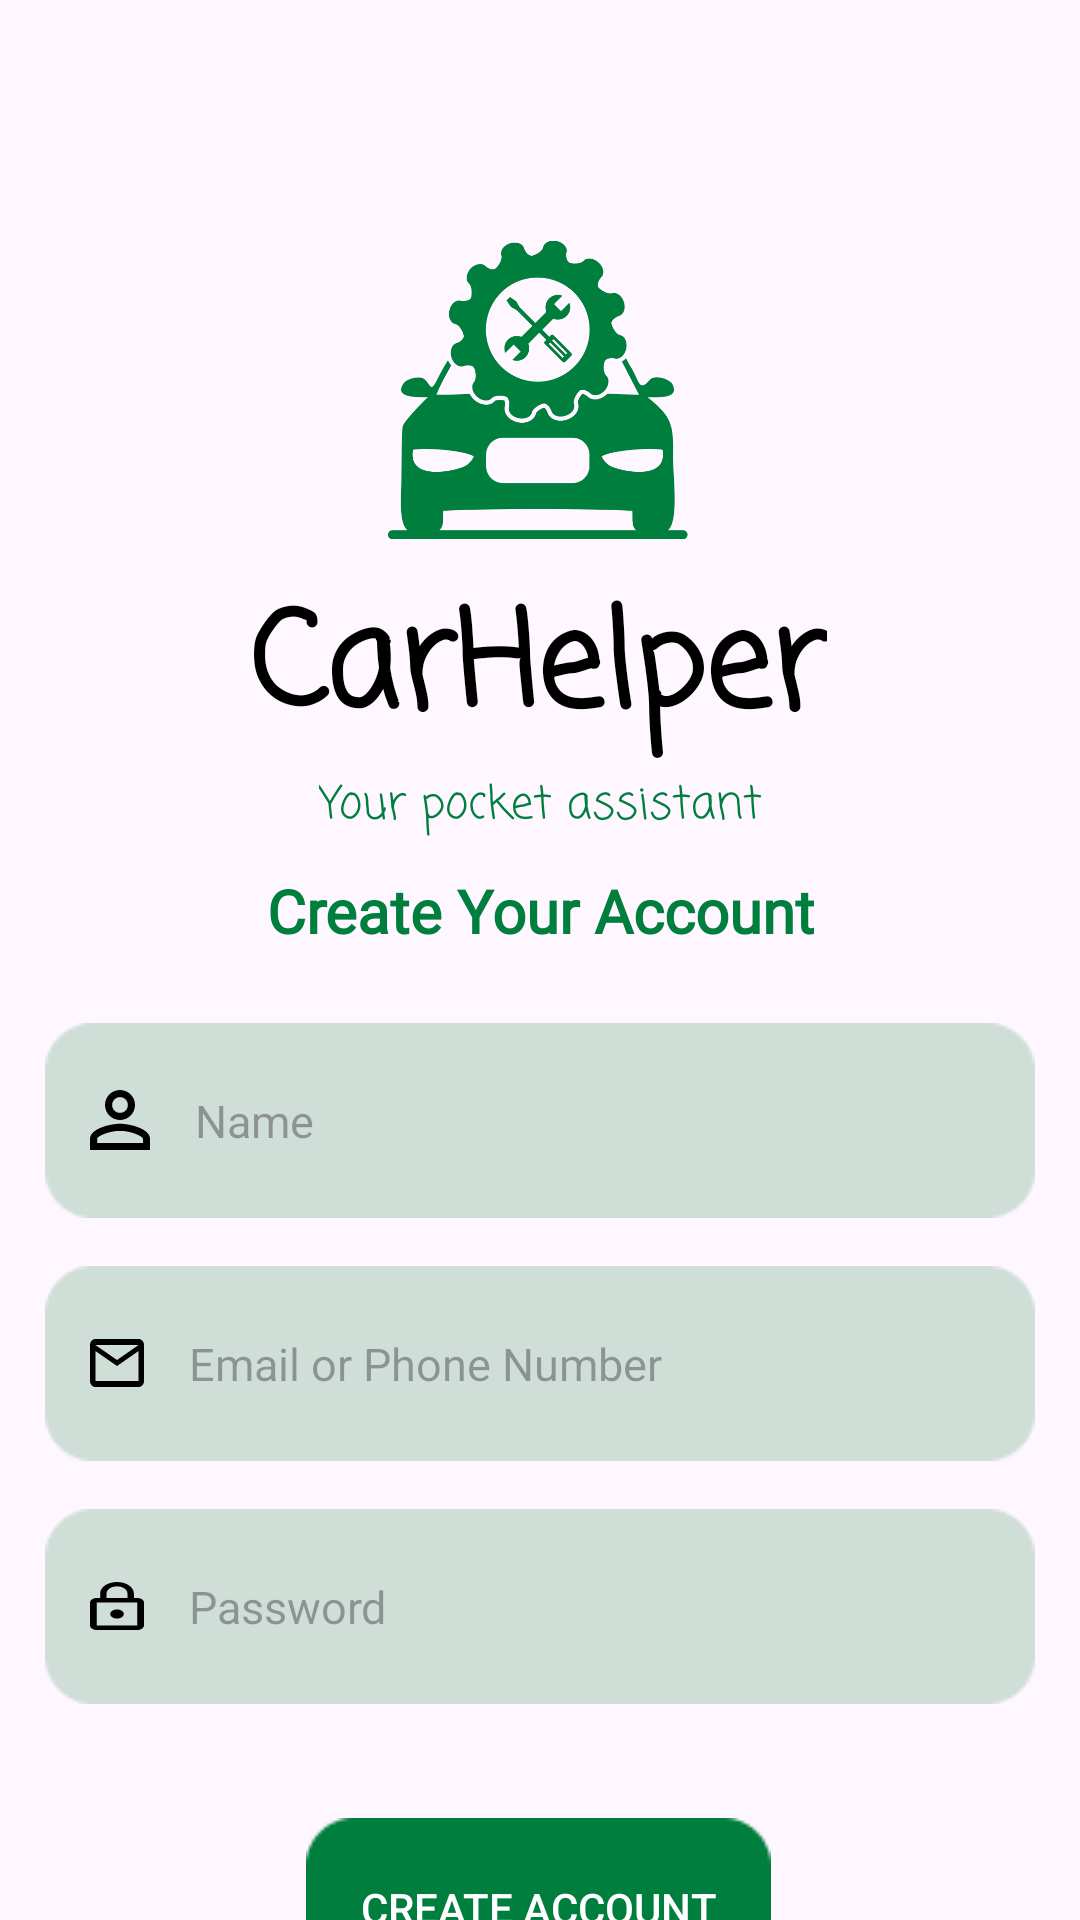

Here is an Android app screen rendered from its layout file. Give the layout XML and the strings, colors and styles it references.
<!-- AndroidManifest.xml: application theme Theme.CarHelperApp -->
<!-- res/layout/activity_signup.xml -->
<?xml version="1.0" encoding="utf-8"?>
<androidx.constraintlayout.widget.ConstraintLayout xmlns:android="http://schemas.android.com/apk/res/android"
    xmlns:app="http://schemas.android.com/apk/res-auto"
    xmlns:tools="http://schemas.android.com/tools"
    android:id="@+id/main"
    android:layout_width="match_parent"
    android:layout_height="match_parent"
    tools:context=".SignupActivity">

    <ImageView
        android:id="@+id/imageView2"
        android:layout_width="100dp"
        android:layout_height="100dp"
        android:layout_marginTop="80dp"
        android:src="@drawable/car"
        app:layout_constraintEnd_toEndOf="parent"
        app:layout_constraintHorizontal_bias="0.498"
        app:layout_constraintStart_toStartOf="parent"
        app:layout_constraintTop_toTopOf="parent" />

    <TextView
        android:id="@+id/textView2"
        android:layout_width="wrap_content"
        android:layout_height="wrap_content"
        android:layout_marginTop="10dp"
        android:fontFamily="casual"
        android:text="@string/carhelper"
        android:textAlignment="center"
        android:textColor="@color/black"
        android:textSize="44sp"

        android:textStyle="bold"
        app:layout_constraintEnd_toEndOf="@+id/imageView2"
        app:layout_constraintStart_toStartOf="@+id/imageView2"
        app:layout_constraintTop_toBottomOf="@+id/imageView2" />

    <TextView
        android:id="@+id/textView3"
        android:layout_width="wrap_content"
        android:layout_height="wrap_content"
        android:fontFamily="casual"
        android:text="@string/your_pocket_assistant"
        android:textAlignment="center"
        android:textColor="@color/green"
        android:textSize="15sp"
        app:layout_constraintEnd_toEndOf="parent"
        app:layout_constraintStart_toStartOf="parent"
        app:layout_constraintTop_toBottomOf="@+id/textView2" />

    <TextView
        android:id="@+id/textView4"
        android:layout_width="wrap_content"
        android:layout_height="wrap_content"
        android:layout_marginTop="10dp"
        android:fontFamily="@font/lato"
        android:text="@string/create_your_account"
        android:textAlignment="center"
        android:textColor="@color/green"
        android:textSize="20sp"
        android:textStyle="bold"
        app:layout_constraintEnd_toEndOf="parent"
        app:layout_constraintStart_toStartOf="parent"
        app:layout_constraintTop_toBottomOf="@+id/textView3" />

    <EditText
        android:id="@+id/signup_name"
        android:layout_width="330dp"
        android:layout_height="65dp"
        android:layout_marginTop="24dp"
        android:background="@drawable/filling_text"

        android:drawableStart="@drawable/profile"
        android:drawablePadding="15dp"
        android:hint="@string/name"
        android:padding="15dp"
        android:textSize="15sp"
        app:layout_constraintEnd_toEndOf="parent"
        app:layout_constraintStart_toStartOf="parent"
        app:layout_constraintTop_toBottomOf="@+id/textView4" />

    <EditText
        android:id="@+id/signup_email"
        android:layout_width="330dp"
        android:layout_height="65dp"
        android:layout_marginTop="16dp"
        android:background="@drawable/filling_text"
        android:drawableStart="@drawable/mail"
        android:drawablePadding="15dp"
        android:hint="@string/email_or_phone_number"
        android:padding="15dp"
        android:textSize="15sp"
        android:inputType="textEmailAddress"
        app:layout_constraintEnd_toEndOf="parent"
        app:layout_constraintStart_toStartOf="parent"
        app:layout_constraintTop_toBottomOf="@+id/signup_name" />

    <EditText
        android:id="@+id/signup_password"
        android:layout_width="330dp"
        android:layout_height="65dp"
        android:layout_marginTop="16dp"
        android:background="@drawable/filling_text"
        android:drawableStart="@drawable/lock"
        android:drawablePadding="15dp"
        android:hint="@string/password"
        android:padding="15dp"
        android:textSize="15sp"
        android:inputType="textPassword"
        app:layout_constraintEnd_toEndOf="parent"
        app:layout_constraintStart_toStartOf="parent"
        app:layout_constraintTop_toBottomOf="@+id/signup_email" />

    <TextView
        android:id="@+id/errorText"
        android:layout_width="300dp"
        android:layout_height="wrap_content"
        android:text=""
        android:textColor="#FF0000"
        android:textAlignment="center"
        app:layout_constraintEnd_toEndOf="parent"
        app:layout_constraintStart_toStartOf="parent"
        app:layout_constraintTop_toBottomOf="@+id/signup_password" />

    <androidx.appcompat.widget.AppCompatButton
        android:id="@+id/create_button"
        android:layout_width="155dp"
        android:layout_height="60dp"
        android:layout_marginTop="38dp"
        android:background="@drawable/green_button"
        android:text="@string/create_account"
        android:textColor="@color/white"
        app:layout_constraintEnd_toEndOf="parent"
        app:layout_constraintHorizontal_bias="0.498"
        app:layout_constraintStart_toStartOf="parent"
        app:layout_constraintTop_toBottomOf="@+id/signup_password" />

    <TextView
        android:id="@+id/go_log_in_user"
        android:layout_width="wrap_content"
        android:layout_height="wrap_content"
        android:fontFamily="@font/lato"
        android:text="@string/have_an_account"
        android:textAlignment="center"
        android:textColor="@color/green"
        android:textSize="15sp"
        android:layout_marginTop="14dp"
        app:layout_constraintEnd_toEndOf="parent"
        app:layout_constraintStart_toStartOf="parent"
        app:layout_constraintTop_toBottomOf="@+id/create_button" />
</androidx.constraintlayout.widget.ConstraintLayout>
<!-- resources referenced by this layout -->
<resources>
  <color name="black">#FF000000</color>
  <color name="green">#007E3D</color>
  <color name="white">#FFFFFFFF</color>
  <!-- drawable car: png bitmap (drawable, 41788 bytes) -->
  <!-- drawable filling_text: png bitmap (drawable, 845 bytes) -->
  <!-- drawable green_button: png bitmap (drawable, 734 bytes) -->
  <!-- drawable lock (drawable) -->
  <vector xmlns:android="http://schemas.android.com/apk/res/android"
      android:width="18dp"
      android:height="16dp"
      android:viewportWidth="32"
      android:viewportHeight="42">
    <path
        android:pathData="M16,32C18.2,32 20,30.2 20,28C20,25.8 18.2,24 16,24C13.8,24 12,25.8 12,28C12,30.2 13.8,32 16,32ZM28,14H26V10C26,4.48 21.52,0 16,0C10.48,0 6,4.48 6,10V14H4C1.8,14 0,15.8 0,18V38C0,40.2 1.8,42 4,42H28C30.2,42 32,40.2 32,38V18C32,15.8 30.2,14 28,14ZM9.8,10C9.8,6.58 12.58,3.8 16,3.8C19.42,3.8 22.2,6.58 22.2,10V14H9.8V10ZM28,38H4V18H28V38Z"
        android:fillColor="#000000"/>
  </vector>
  <!-- drawable mail (drawable) -->
  <vector xmlns:android="http://schemas.android.com/apk/res/android"
      android:width="18dp"
      android:height="16dp"
      android:viewportWidth="40"
      android:viewportHeight="32">
    <path
        android:pathData="M36,0H4C1.8,0 0.02,1.8 0.02,4L0,28C0,30.2 1.8,32 4,32H36C38.2,32 40,30.2 40,28V4C40,1.8 38.2,0 36,0ZM36,28H4V8L20,18L36,8V28ZM20,14L4,4H36L20,14Z"
        android:fillColor="#000000"/>
  </vector>
  <!-- drawable profile (drawable) -->
  <vector xmlns:android="http://schemas.android.com/apk/res/android"
      android:width="20dp"
      android:height="20dp"
      android:viewportWidth="32"
      android:viewportHeight="32">
    <path
        android:pathData="M16,3.8C18.32,3.8 20.2,5.68 20.2,8C20.2,10.32 18.32,12.2 16,12.2C13.68,12.2 11.8,10.32 11.8,8C11.8,5.68 13.68,3.8 16,3.8ZM16,21.8C21.94,21.8 28.2,24.72 28.2,26V28.2H3.8V26C3.8,24.72 10.06,21.8 16,21.8ZM16,0C11.58,0 8,3.58 8,8C8,12.42 11.58,16 16,16C20.42,16 24,12.42 24,8C24,3.58 20.42,0 16,0ZM16,18C10.66,18 0,20.68 0,26V32H32V26C32,20.68 21.34,18 16,18Z"
        android:fillColor="#000000"/>
  </vector>
  <string name="carhelper">CarHelper</string>
  <string name="create_account">Create Account</string>
  <string name="create_your_account">Create Your Account</string>
  <string name="email_or_phone_number">Email or Phone Number</string>
  <string name="have_an_account">Have An Account?</string>
  <string name="name">Name</string>
  <string name="password">Password</string>
  <string name="your_pocket_assistant">Your pocket assistant</string>
  <style name="Theme.CarHelperApp" parent="Base.Theme.CarHelperApp" />
  <style name="Base.Theme.CarHelperApp" parent="Theme.Material3.DayNight.NoActionBar">
          
          
      </style>
</resources>
